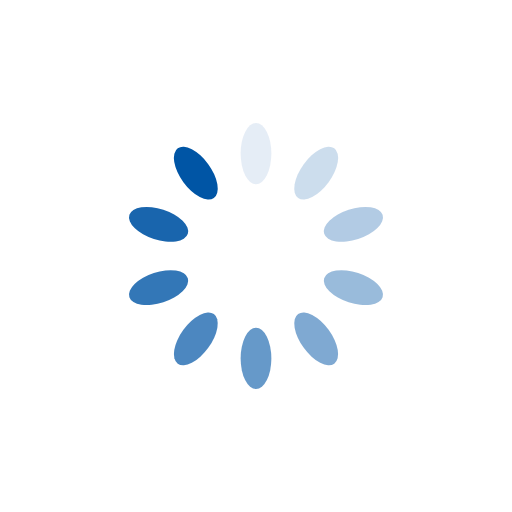
t = 0.00 s
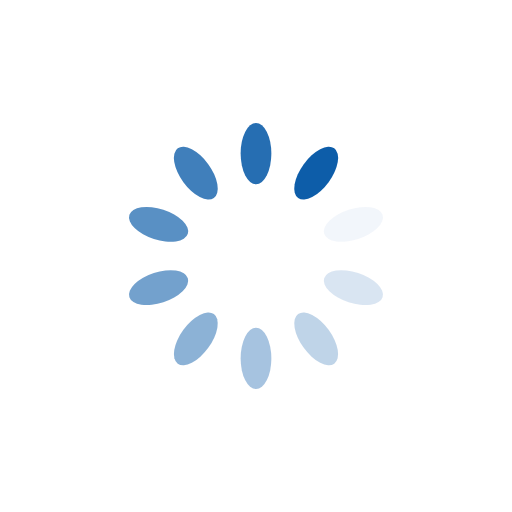
t = 0.25 s
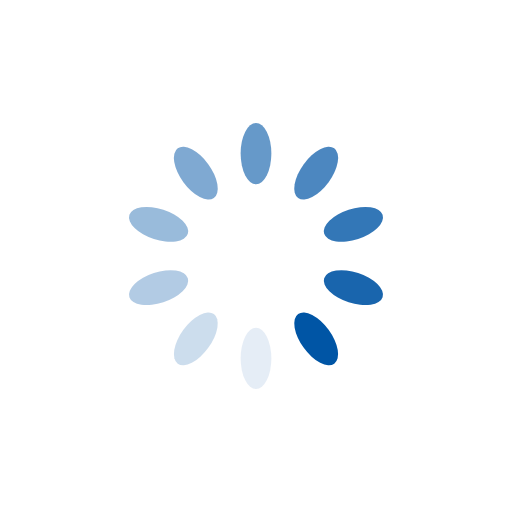
t = 0.50 s
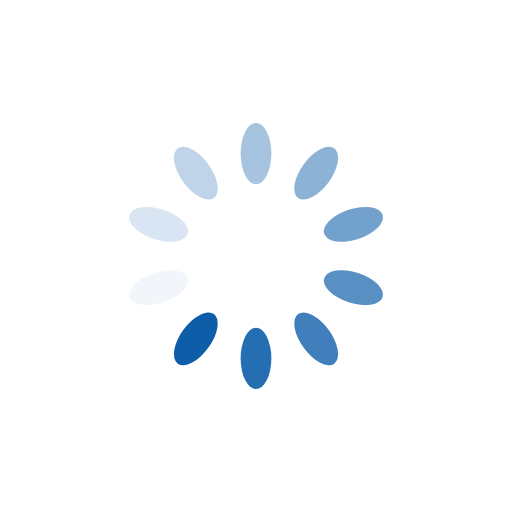
t = 0.75 s

The animated SVG that drew these frames (rendered in a browser with its animation timeline set to each time). Animation: 10 SMIL elements (animate=10); one cycle of 1.00 s, repeats indefinitely.

<svg class="lds-spinner" width="80px"  height="80px"  xmlns="http://www.w3.org/2000/svg" xmlns:xlink="http://www.w3.org/1999/xlink" viewBox="0 0 100 100" preserveAspectRatio="xMidYMid" style="background: none;"><g transform="rotate(0 50 50)">
  <rect x="47" y="24" rx="11.75" ry="6" width="6" height="12" fill="#0055a5">
    <animate attributeName="opacity" values="1;0" keyTimes="0;1" dur="1s" begin="-0.9s" repeatCount="indefinite"></animate>
  </rect>
</g><g transform="rotate(36 50 50)">
  <rect x="47" y="24" rx="11.75" ry="6" width="6" height="12" fill="#0055a5">
    <animate attributeName="opacity" values="1;0" keyTimes="0;1" dur="1s" begin="-0.8s" repeatCount="indefinite"></animate>
  </rect>
</g><g transform="rotate(72 50 50)">
  <rect x="47" y="24" rx="11.75" ry="6" width="6" height="12" fill="#0055a5">
    <animate attributeName="opacity" values="1;0" keyTimes="0;1" dur="1s" begin="-0.7s" repeatCount="indefinite"></animate>
  </rect>
</g><g transform="rotate(108 50 50)">
  <rect x="47" y="24" rx="11.75" ry="6" width="6" height="12" fill="#0055a5">
    <animate attributeName="opacity" values="1;0" keyTimes="0;1" dur="1s" begin="-0.6s" repeatCount="indefinite"></animate>
  </rect>
</g><g transform="rotate(144 50 50)">
  <rect x="47" y="24" rx="11.75" ry="6" width="6" height="12" fill="#0055a5">
    <animate attributeName="opacity" values="1;0" keyTimes="0;1" dur="1s" begin="-0.5s" repeatCount="indefinite"></animate>
  </rect>
</g><g transform="rotate(180 50 50)">
  <rect x="47" y="24" rx="11.75" ry="6" width="6" height="12" fill="#0055a5">
    <animate attributeName="opacity" values="1;0" keyTimes="0;1" dur="1s" begin="-0.4s" repeatCount="indefinite"></animate>
  </rect>
</g><g transform="rotate(216 50 50)">
  <rect x="47" y="24" rx="11.75" ry="6" width="6" height="12" fill="#0055a5">
    <animate attributeName="opacity" values="1;0" keyTimes="0;1" dur="1s" begin="-0.3s" repeatCount="indefinite"></animate>
  </rect>
</g><g transform="rotate(252 50 50)">
  <rect x="47" y="24" rx="11.75" ry="6" width="6" height="12" fill="#0055a5">
    <animate attributeName="opacity" values="1;0" keyTimes="0;1" dur="1s" begin="-0.2s" repeatCount="indefinite"></animate>
  </rect>
</g><g transform="rotate(288 50 50)">
  <rect x="47" y="24" rx="11.75" ry="6" width="6" height="12" fill="#0055a5">
    <animate attributeName="opacity" values="1;0" keyTimes="0;1" dur="1s" begin="-0.1s" repeatCount="indefinite"></animate>
  </rect>
</g><g transform="rotate(324 50 50)">
  <rect x="47" y="24" rx="11.75" ry="6" width="6" height="12" fill="#0055a5">
    <animate attributeName="opacity" values="1;0" keyTimes="0;1" dur="1s" begin="0s" repeatCount="indefinite"></animate>
  </rect>
</g></svg>
